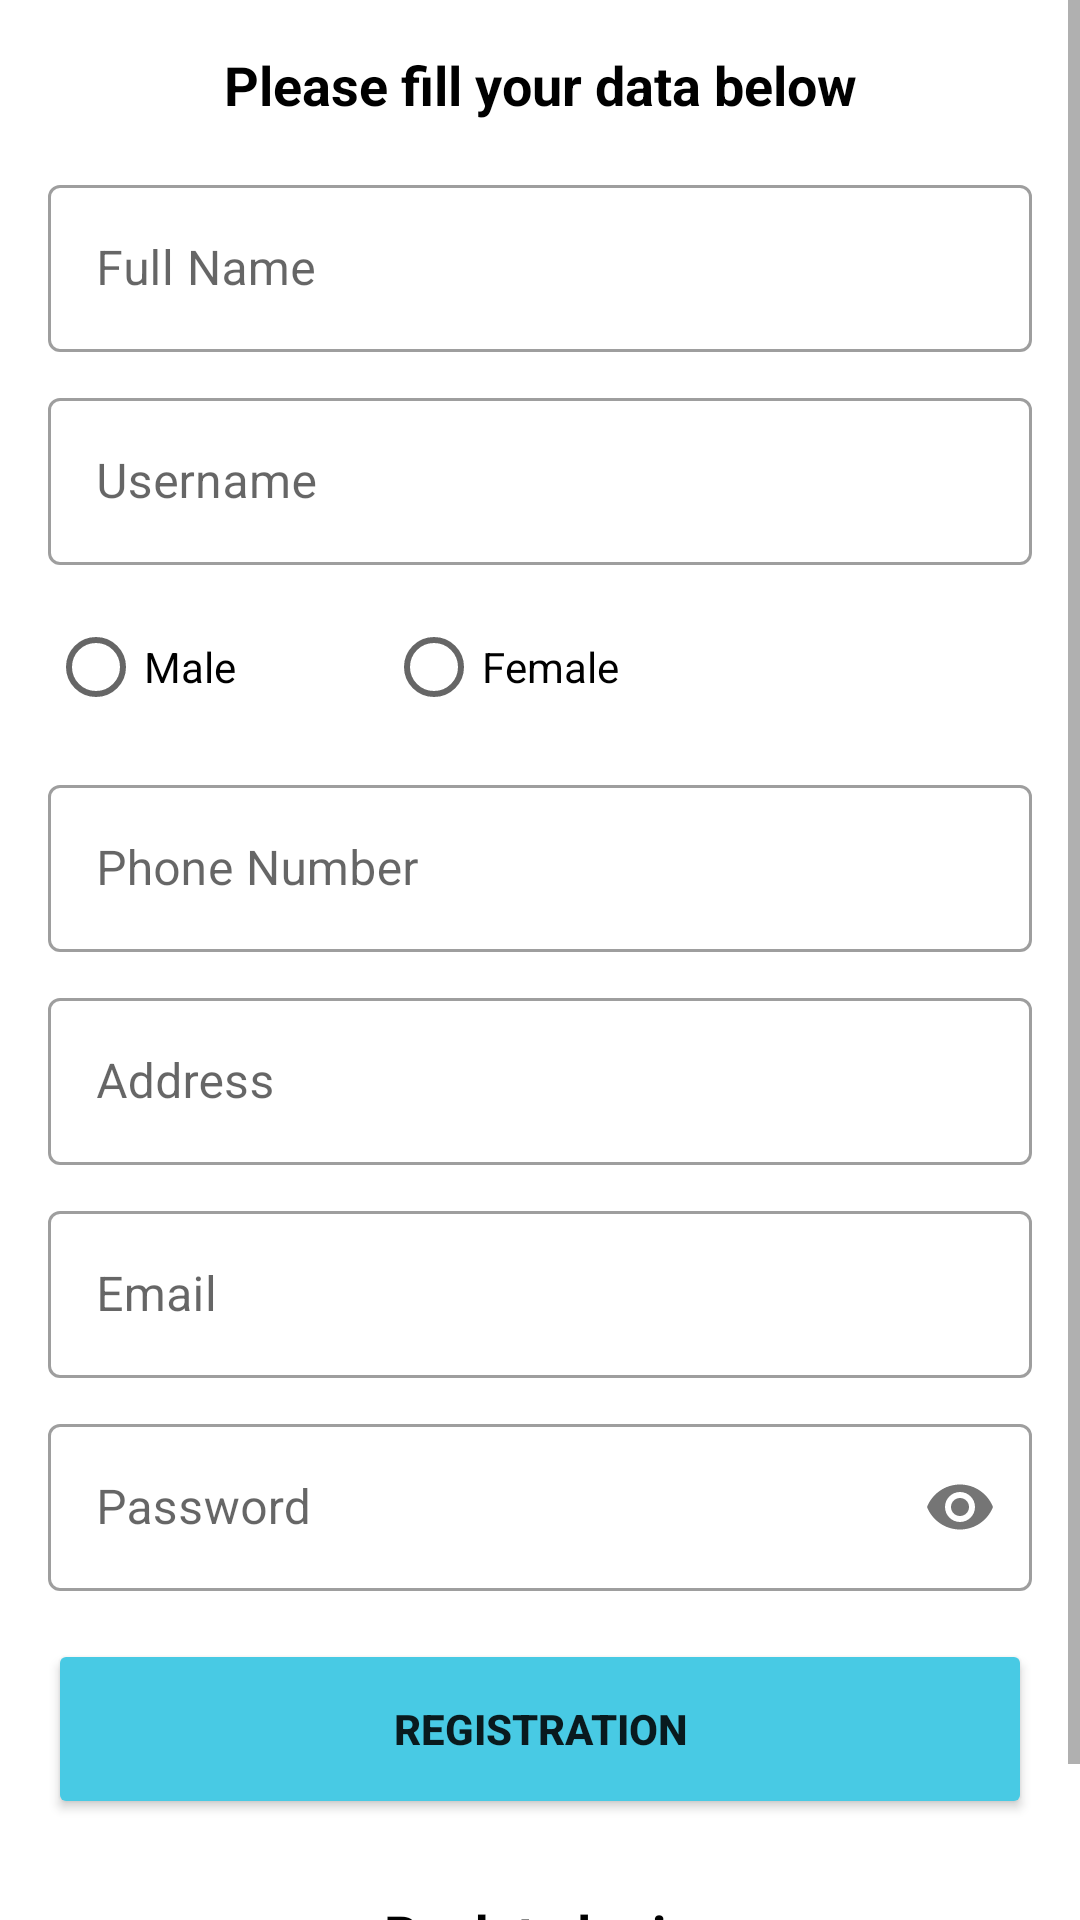

Layout XML and referenced resources for this Android screen:
<!-- AndroidManifest.xml: application theme Theme.AutoRental -->
<!-- res/layout/activity_register.xml -->
<?xml version="1.0" encoding="utf-8"?>
<ScrollView
    android:layout_width="match_parent"
    android:layout_height="match_parent" xmlns:android="http://schemas.android.com/apk/res/android"
    xmlns:app="http://schemas.android.com/apk/res-auto"
    xmlns:tools="http://schemas.android.com/tools"
    tools:context=".RegisterActivity">

    <androidx.constraintlayout.widget.ConstraintLayout
        android:layout_width="match_parent"
        android:layout_height="wrap_content">

        <TextView
            android:id="@+id/textView8"
            android:layout_width="wrap_content"
            android:layout_height="wrap_content"
            android:text="Please fill your data below"
            android:textColor="@color/black"
            android:layout_marginTop="16dp"
            android:textSize="18sp"
            android:textStyle="bold"
            app:layout_constraintEnd_toEndOf="parent"
            app:layout_constraintStart_toStartOf="parent"
            app:layout_constraintTop_toTopOf="parent" />

        <com.google.android.material.textfield.TextInputLayout
            android:id="@+id/textInputLayout5"
            style="@style/Widget.MaterialComponents.TextInputLayout.OutlinedBox"
            android:layout_width="match_parent"
            android:layout_height="wrap_content"
            android:layout_marginStart="16dp"
            android:layout_marginEnd="16dp"
            android:layout_marginTop="16dp"
            app:layout_constraintTop_toBottomOf="@+id/textView8">

            <com.google.android.material.textfield.TextInputEditText
                android:id="@+id/nameEt"
                android:layout_width="match_parent"
                android:layout_height="wrap_content"
                android:hint="Full Name"
                android:inputType="textCapWords" />

        </com.google.android.material.textfield.TextInputLayout>

        <com.google.android.material.textfield.TextInputLayout
            android:id="@+id/textInputLayout6"
            style="@style/Widget.MaterialComponents.TextInputLayout.OutlinedBox"
            android:layout_width="match_parent"
            android:layout_height="wrap_content"
            android:layout_marginTop="10dp"
            android:layout_marginStart="16dp"
            android:layout_marginEnd="16dp"
            app:layout_constraintTop_toBottomOf="@+id/textInputLayout5">

            <com.google.android.material.textfield.TextInputEditText
                android:id="@+id/usernameEt"
                android:layout_width="match_parent"
                android:layout_height="wrap_content"
                android:hint="Username"
                android:inputType="text" />

        </com.google.android.material.textfield.TextInputLayout>


        <RadioGroup
            android:id="@+id/radioGroup2"
            android:layout_width="match_parent"
            android:layout_height="wrap_content"
            android:orientation="horizontal"
            app:layout_constraintEnd_toEndOf="parent"
            android:layout_marginTop="10dp"
            app:layout_constraintHorizontal_bias="1.0"
            app:layout_constraintStart_toStartOf="parent"
            app:layout_constraintTop_toBottomOf="@+id/textInputLayout6">

            <RadioButton
                android:id="@+id/male"
                android:layout_width="wrap_content"
                android:layout_height="wrap_content"
                android:layout_marginStart="16dp"
                android:text="Male" />

            <RadioButton
                android:id="@+id/female"
                android:layout_width="wrap_content"
                android:layout_height="wrap_content"
                android:layout_marginStart="50dp"
                android:text="Female" />

        </RadioGroup>

        <com.google.android.material.textfield.TextInputLayout
            android:id="@+id/textInputLayout8"
            style="@style/Widget.MaterialComponents.TextInputLayout.OutlinedBox"
            android:layout_width="match_parent"
            android:layout_height="wrap_content"
            android:layout_marginTop="10dp"
            android:layout_marginStart="16dp"
            android:layout_marginEnd="16dp"
            app:layout_constraintTop_toBottomOf="@+id/radioGroup2">

            <com.google.android.material.textfield.TextInputEditText
                android:id="@+id/phoneEt"
                android:layout_width="match_parent"
                android:layout_height="wrap_content"
                android:hint="Phone Number"
                android:inputType="number" />

        </com.google.android.material.textfield.TextInputLayout>

        <com.google.android.material.textfield.TextInputLayout
            android:id="@+id/textInputLayout99"
            style="@style/Widget.MaterialComponents.TextInputLayout.OutlinedBox"
            android:layout_width="match_parent"
            android:layout_height="wrap_content"
            android:layout_marginTop="10dp"
            android:layout_marginStart="16dp"
            android:layout_marginEnd="16dp"
            app:layout_constraintTop_toBottomOf="@+id/textInputLayout8">

            <com.google.android.material.textfield.TextInputEditText
                android:id="@+id/addressEt"
                android:layout_width="match_parent"
                android:layout_height="wrap_content"
                android:hint="Address"
                android:inputType="textCapWords" />

        </com.google.android.material.textfield.TextInputLayout>

        <com.google.android.material.textfield.TextInputLayout
            android:id="@+id/textInputLayout9"
            style="@style/Widget.MaterialComponents.TextInputLayout.OutlinedBox"
            android:layout_width="match_parent"
            android:layout_height="wrap_content"
            android:layout_marginStart="16dp"
            android:layout_marginEnd="16dp"
            android:layout_marginTop="10dp"
            app:layout_constraintTop_toBottomOf="@+id/textInputLayout99">

            <com.google.android.material.textfield.TextInputEditText
                android:id="@+id/emailEt"
                android:layout_width="match_parent"
                android:layout_height="wrap_content"
                android:hint="Email"
                android:inputType="textEmailAddress" />

        </com.google.android.material.textfield.TextInputLayout>

        <com.google.android.material.textfield.TextInputLayout
            android:id="@+id/textInputLayout10"
            style="@style/Widget.MaterialComponents.TextInputLayout.OutlinedBox"
            android:layout_width="match_parent"
            android:layout_height="wrap_content"
            android:layout_marginTop="10dp"
            android:layout_marginStart="16dp"
            android:layout_marginEnd="16dp"
            app:layout_constraintTop_toBottomOf="@+id/textInputLayout9"
            app:passwordToggleEnabled="true">

            <com.google.android.material.textfield.TextInputEditText
                android:id="@+id/passwordEt"
                android:layout_width="match_parent"
                android:layout_height="wrap_content"
                android:hint="Password"
                android:inputType="textPassword" />

        </com.google.android.material.textfield.TextInputLayout>

        <ProgressBar
            android:id="@+id/progressBar3"
            android:layout_width="wrap_content"
            android:layout_height="wrap_content"
            android:layout_marginTop="16dp"
            android:visibility="gone"
            app:layout_constraintEnd_toEndOf="parent"
            app:layout_constraintStart_toStartOf="parent"
            app:layout_constraintTop_toBottomOf="@+id/textInputLayout10" />

        <Button
            android:id="@+id/button2"
            android:layout_width="match_parent"
            android:layout_height="60dp"
            android:layout_marginTop="16dp"
            android:text="Registration"
            android:backgroundTint="@color/blue"
            android:layout_marginStart="16dp"
            android:layout_marginEnd="16dp"
            android:textAllCaps="true"
            android:textStyle="bold"
            app:layout_constraintTop_toBottomOf="@+id/progressBar3" />

        <TextView
            android:id="@+id/login"
            android:layout_width="wrap_content"
            android:layout_height="wrap_content"
            android:layout_marginTop="16dp"
            android:padding="10dp"
            android:text="Back to login"
            android:textColor="@color/black"
            android:textSize="18sp"
            android:textStyle="bold"
            android:layout_marginBottom="30sp"
            app:layout_constraintBottom_toBottomOf="parent"
            app:layout_constraintEnd_toEndOf="parent"
            app:layout_constraintStart_toStartOf="parent"
            app:layout_constraintTop_toBottomOf="@+id/button2" />

    </androidx.constraintlayout.widget.ConstraintLayout>

</ScrollView>
<!-- resources referenced by this layout -->
<resources>
  <color name="black">#FF000000</color>
  <color name="blue">#48cae4</color>
  <style name="Theme.AutoRental" parent="Theme.MaterialComponents.Light.NoActionBar">
          
          <item name="colorPrimary">@color/blue</item>
          <item name="colorPrimaryVariant">@color/blue</item>
          <item name="colorOnPrimary">@color/white</item>
          
          <item name="colorSecondary">@color/teal_200</item>
          <item name="colorSecondaryVariant">@color/teal_700</item>
          <item name="colorOnSecondary">@color/black</item>
          
          <item name="android:statusBarColor" tools:targetApi="l">?attr/colorPrimaryVariant</item>
          
      </style>
  <color name="white">#FFFFFFFF</color>
  <color name="teal_200">#FF03DAC5</color>
  <color name="teal_700">#FF018786</color>
</resources>
